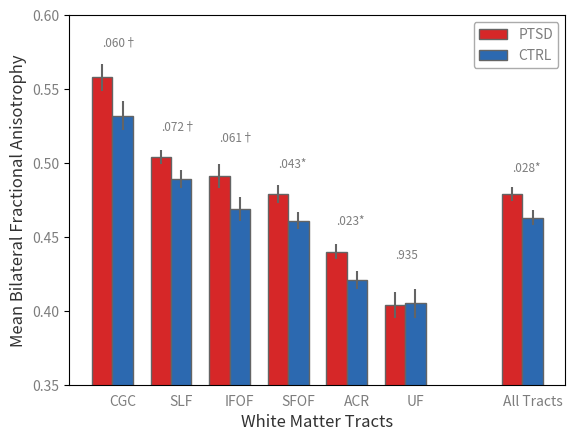

Here is the Python script that generated this plot: (Note: this script raises an exception after producing the figure.)
import numpy as np
import matplotlib.pyplot as plt
    

def convert_rgb(org_color):   
    """org_color is type string: '174.199.232'
    # Original values are scaled 1-255
    # rgb_color is type tuple
    # Final color is scaled 0-1: (0.643,0.416,0.894)"""
    
    str_vec = org_color.strip().split('.')#type list - of strings
    num_vec = [float(s) for s in str_vec]#type list - of floats
    rgb_scale = [(n/255) for n in num_vec]#type list - of scaled floats
    
    # Note: Tried a regular expression...
    # It doesn't work - e.g.,:  t2 = [t[i] for i in t]
    # TypeError: tuple indices must be integers, not float
    rgb_tuple = (rgb_scale[0],rgb_scale[1],rgb_scale[2])
    return rgb_tuple
    
    

def tableau10():
    """ returns a dict with color names as keys and converted rgb tuples as values
    #http://tableaufriction.blogspot.ro/2012/11/finally-you-can-use-tableau-data-colors.html
    #References convert_rgb()"""

    tableau={}#dict
    color_key = [
    'dark_grey','med_grey','med2_grey','med3_grey','med4_grey','light_grey',
    'blue','orange','green','red','purple',
    'turq','puke','med_puke','light_puke',
    'brown','lav',
    'dark_red','bright_red','fushia_red','salmon','blue_red','light_red',
    'cool_blue','purp_blue','med_blue','med2_blue','med3_blue',
    'lav_blue','sky_blue','light_cool_blue']
    color_str = [
    '50.50.50','75.75.75','100.100.100','125.125.125','150.150.150','200.200.200',
    '31.119.180','255.127.14','44.160.44','214.39.40','148.103.189',
    '23.190.207','188.189.34','205.204.93','219.219.141',
    '140.86.75','227.119.194',
    '177.3.24','240.39.32','189.10.54','242.108.100','177.3.74','254.69.70',
    '44.105.176','144.158.206','107.163.214','137.183.214','95.158.209',
    '181.200.226','177.213.240','94.155.225']
    
    for idx in range(0,len(color_key)):
        #print(color_str[idx])
        tup = convert_rgb(color_str[idx])
        #tableau[color_key[idx]] = color_str[idx]
        tableau[color_key[idx]] = tup
    
    #For Displaying/debugging
    #print(tableau.items())
    #print(tableau['dark_grey'])#access by color-name
    return tableau

class color1:
    """ Class that defines colors in a palette for a bar graph"""
    t = tableau10()#color settings

    c = [ t['cool_blue'],t['red'] ]#marker color: 0=healthy/control and 1=sick/target groups
    err = [ t['med2_grey'],t['med2_grey'] ]#error bar color
    edge = [ t['med2_grey'] ]
    
    xlb = t['dark_grey']; ylb = t['dark_grey']#labels
    xtk = t['med3_grey']; ytk = t['med3_grey']#ticks
    ytl = t['med3_grey']#ticklines
    leg = t['med3_grey']#legend box
    box = t['med4_grey']
    

def ka_bar(emmeans, sem, p, c, ka_labels):
    """Plot a bar-graph of two groups with multiple DVs"""
    ind = np.arange(len(emmeans[:,1]))#This may throw error if emmeans has only one DV
    width = 0.35
    
    # Instatiate objects
    fig, ax = plt.subplots()
    
    # Plot data as bars
    rects1 = ax.bar(ind, emmeans[:,1], width, color=c.c[1],yerr=sem[:,1],ecolor = c.err[1],edgecolor=c.edge)
    rects2 = ax.bar(ind+width, emmeans[:,0], width, color=c.c[0],yerr=sem[:,0],ecolor=c.err[0], edgecolor=c.edge)
    #print(plt.getp(rects1))# A way to inspect the properties of an artist object
    
    # Format axes labels, ticks, and lines
    plt.rc('axes',ec=c.box)
    ax.set_xlabel(ka_labels.axes[0], fontsize=12, color=c.xlb)
    ax.set_ylabel(ka_labels.axes[1], fontsize=12, color=c.ylb)
    #ax.set_title('FA Means by Group')
    ax.set_xticks(ind+width)
    ax.set_xticklabels(ka_labels.xtick,fontsize=10, color=c.xtk)
    plt.setp([ax.get_yticklabels()],color=c.ytk)
    
    plt.setp([ax.get_xticklines()], visible=False)
    plt.setp([ax.get_yticklines()], color=c.ytl)
    
    # Max & min values for Y-axis
    #plt.ylim([np.min(X), np.max(X)])#good to start with
    plt.ylim([.35, .60])#hard-coded
    
    # Set Legend
    leg = ax.legend( (rects1[0], rects2[0]), (ka_labels.legend[1],ka_labels.legend[0]))
    leg.get_frame().set_edgecolor(c.box)
    for text in leg.get_texts():
        plt.setp(text, color=c.leg)
    
    # Add p-values as a text annotation
    for i in range(0, len(emmeans[:,1])):  
        # These if statements just help me tailor the placement of these p-values
        # otherwise, they can be commented out
        if i==0: ypad = 2.1
        else: ypad = 3
        xpad = 0
        #xpad = .3*width
        yloc_p = max(emmeans[i,0],emmeans[i,1]) + (ypad*max(sem[i,0],sem[i,1]))
        ax.text(ind[i]+xpad, yloc_p, p[i], fontsize=8.5, color=c.xtk)
    
    ax.margins(0.05)
    plt.show()
    return fig

class get_ptsd_emmeans():
    """ PTSD EMMEANS for All tracts w/ age, hispanic, college, medical-exception1 in n=58 (27 CTRL,31 PTSD+ )
    # CTRL first, then PTSD means - taken from SPSS ANOVA, EMMEANS(ptsd_status)"""
    emmeans = np.array([ [.532,.558],[.489,.504],[.469,.491],[.461,.479],[.421, .440],[.405,.404],[0,0],[.463,.479] ])#CTRL, PTSD on ACR
    sem = np.array([ [.010,.009],[.006,.005],[.008,.008],[.006,.006],[.006,.005],[.010,.009],[0,0],[.005,.005] ])
    pvalue = ([ '.060†','.072†','.061†','.043*','.023*','.935','','.028*' ])    
    
    if len(emmeans) != len(pvalue) or len(emmeans) != len(sem) or len(sem) != len(pvalue):
        print('\nCheck lengths of emmeans, sem, and p-values: At least one is not equivalent\n')
    
    class labels():
        xtick = ['CGC','SLF','IFOF','SFOF','ACR','UF','','All Tracts']
        axes = ['White Matter Tracts','Mean Bilateral Fractional Anisotrophy']
        legend = ['CTRL','PTSD']

class get_hispanic_emmeans():
    """  Hispanic EMMEANS for 'SLF','IFOF','ACR', controlling for age, college, medical_exception1, ptsd in n=58
    #  Non-Hispanic, then Yes/Hispanic - same order as SPSS - ANOVA, EMMEANS(hispanic)"""
    emmeans = np.array([ [.506,.489],[.494,.468],[.438,.423] ])#CTRL, PTSD on ACR
    sem = np.array([ [.006,.005],[.008,.008],[.006,.005] ])
    # p-values: .031, .031, .052
    
    class labels():
        xtick = ['SLF','IFOF','ACR']
        axes = ['White Matter Tracts','Mean Bilateral Fractional Anisotrophy']
        legend = ['Non-Hispanic','Hispanic']
        
####-----------------------------------------------------------------------###    

def main():
    
    # Instatiate Class Objects
    palette = color1()   
    ptsd = get_ptsd_emmeans()
    #hisp = get_hispanic_emmeans()
    
    # Make & Save Bargraph of PTSD Group Differences
    folder = '/Users/<user>/Desktop/Python/PTSD/'
    barfig = ka_bar(ptsd.emmeans, ptsd.sem, ptsd.pvalue, palette, ptsd.labels)
    barfig.savefig((folder+'Figures/'+'Group diff all tracts and pvalues.eps'))
    
if __name__=="__main__":
    main()